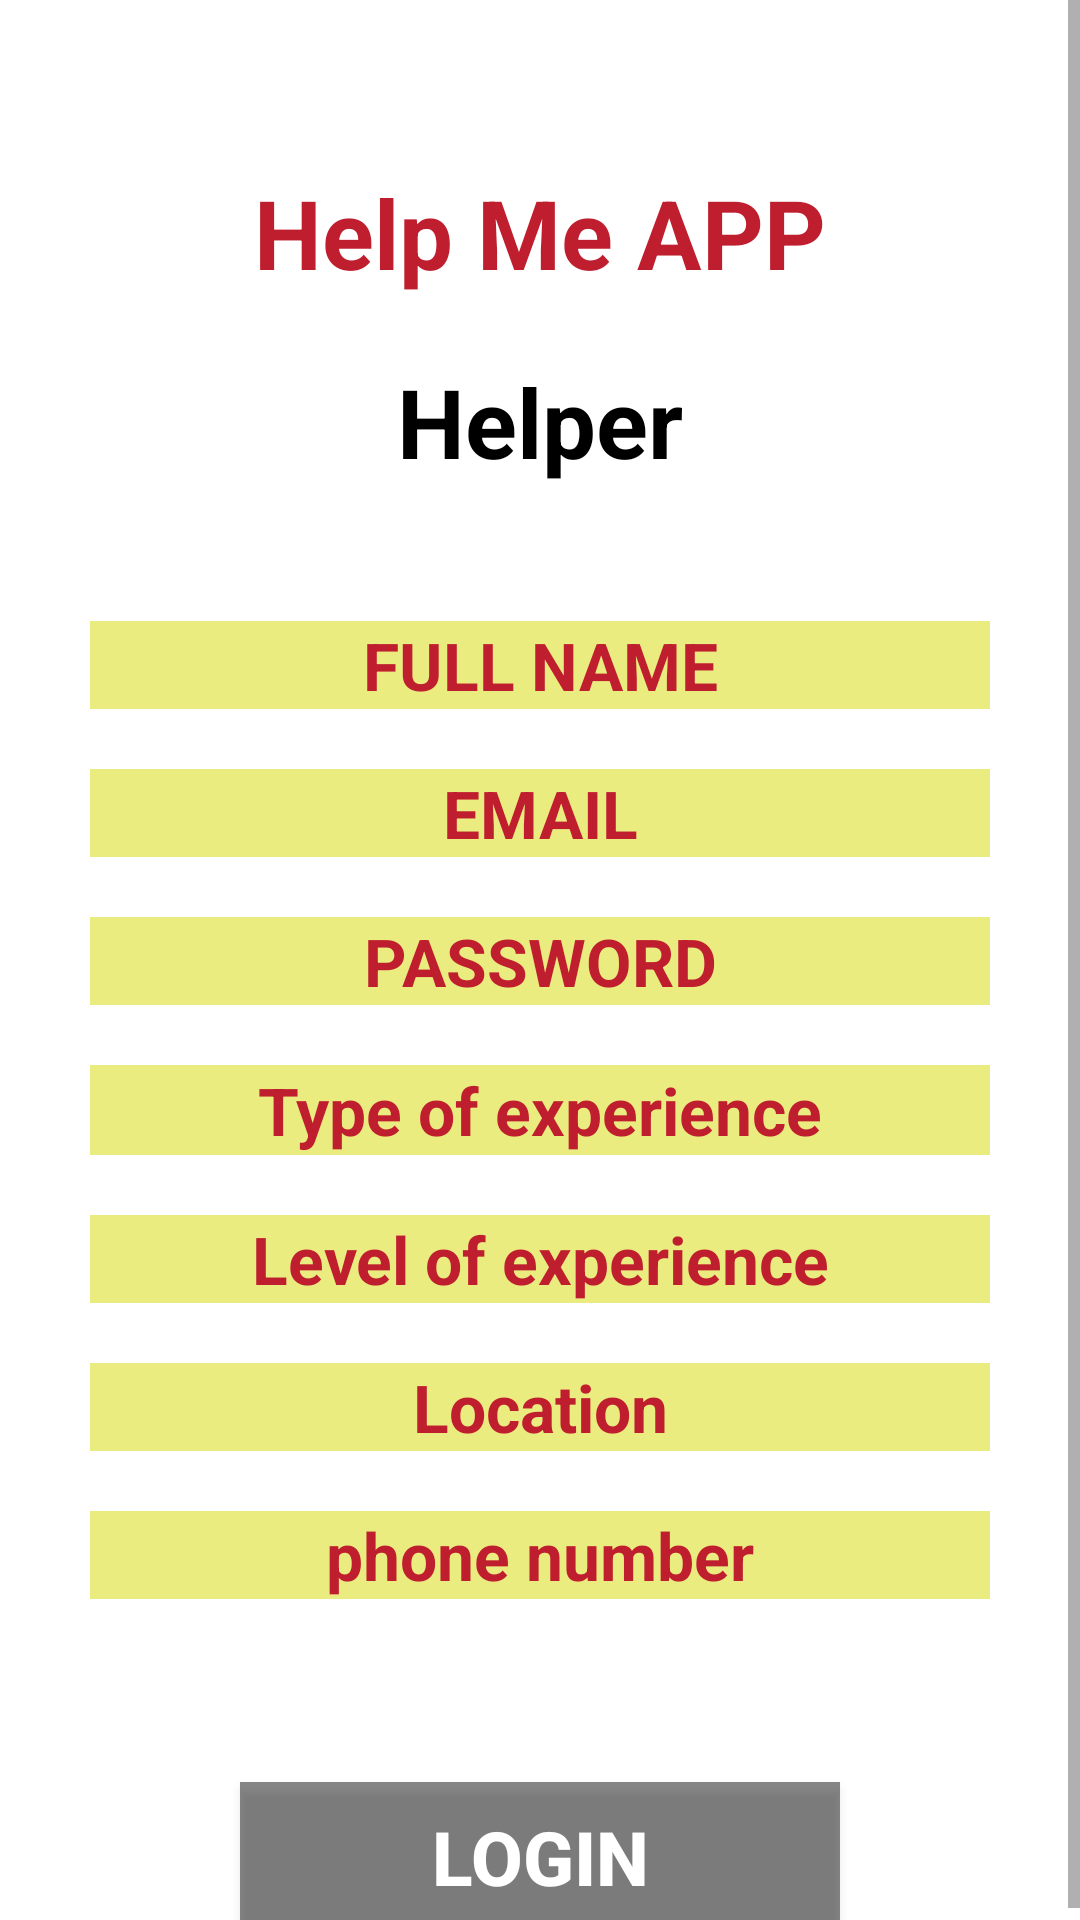

Write the Android layout XML for this screen, with the resource values it uses.
<!-- AndroidManifest.xml: application theme Theme.Task14 -->
<!-- res/layout/activity_sign_uo.xml -->
<?xml version="1.0" encoding="utf-8"?>
<ScrollView xmlns:android="http://schemas.android.com/apk/res/android"
    xmlns:app="http://schemas.android.com/apk/res-auto"
    xmlns:tools="http://schemas.android.com/tools"
    android:layout_width="match_parent"
    android:layout_height="match_parent"
    tools:context=".Activity.SignUoActivity"
    android:background="@color/white"
    >

    <RelativeLayout
        android:layout_width="match_parent"
        android:layout_height="match_parent"
        >

        <TextView
            android:id="@+id/bio_bio"
            android:layout_width="wrap_content"
            android:layout_height="wrap_content"
            android:text="Help Me APP"
            android:textSize="32sp"
            android:textColor="@color/semi_red"
            android:textStyle="bold"
            android:layout_centerHorizontal="true"
            android:layout_marginTop="?attr/actionBarSize"
            />

        <TextView
            android:id="@+id/helper"
            android:layout_width="wrap_content"
            android:layout_height="wrap_content"
            android:layout_below="@id/bio_bio"
            android:layout_centerHorizontal="true"
            android:layout_marginTop="20dp"
            android:text="Helper"
            android:textColor="@color/black"
            android:textSize="32sp"
            android:textStyle="bold" />
        <LinearLayout
            android:id="@+id/signUpLayout_editText"
            android:layout_width="match_parent"
            android:layout_height="wrap_content"
            android:layout_below="@id/helper"
            android:layout_marginTop="40dp"
            android:gravity="center"
            android:orientation="vertical"
            android:padding="5dp"
            >
            <EditText
                android:id="@+id/signUpFullName_editText"
                android:layout_width="300dp"
                android:layout_height="wrap_content"
                android:textSize="22sp"
                android:textColor="@color/semi_red"
                android:textStyle="bold"
                android:background="@color/page1"
                android:gravity="center"
                android:hint="FULL NAME"
                android:textColorHint="@color/semi_red"
                />

            <EditText
                android:id="@+id/signUpEmail_editText"
                android:layout_width="300dp"
                android:layout_height="wrap_content"
                android:textSize="22sp"
                android:textColor="@color/semi_red"
                android:textStyle="bold"
                android:background="@color/page1"
                android:gravity="center"
                android:hint="EMAIL"
                android:textColorHint="@color/semi_red"
                android:layout_marginTop="20dp"
                />
            <EditText
                android:id="@+id/signUpPassword_editText"
                android:layout_width="300dp"
                android:layout_height="wrap_content"
                android:textSize="22sp"
                android:textColor="@color/semi_red"
                android:inputType="textPassword"
                android:textStyle="bold"
                android:background="@color/page1"
                android:gravity="center"
                android:hint="PASSWORD"
                android:textColorHint="@color/semi_red"
                android:layout_marginTop="20dp"
                />

            <EditText
                android:id="@+id/signUpTypeOfExp_editText"
                android:layout_width="300dp"
                android:layout_height="30dp"
                android:layout_marginTop="20dp"
                android:background="@color/page1"
                android:gravity="center"
                android:hint="Type of experience"
                android:minHeight="48dp"
                android:textColor="@color/semi_red"
                android:textColorHint="@color/semi_red"
                android:textSize="22sp"
                android:textStyle="bold" />
            <EditText
                android:id="@+id/signUplevelOfExp_editText"
                android:layout_width="300dp"
                android:layout_height="wrap_content"
                android:textSize="22sp"
                android:textColor="@color/semi_red"
                android:textStyle="bold"
                android:background="@color/page1"
                android:gravity="center"
                android:hint="Level of experience"
                android:textColorHint="@color/semi_red"
                android:layout_marginTop="20dp"
                />

            <TextView
                android:id="@+id/signUpLocation_editText"
                android:layout_width="300dp"
                android:layout_height="wrap_content"
                android:textSize="22sp"
                android:textColor="@color/semi_red"
                android:textStyle="bold"
                android:background="@color/page1"
                android:gravity="center"
                android:hint="Location"
                android:textColorHint="@color/semi_red"
                android:layout_marginTop="20dp"
                />
            <EditText
                android:id="@+id/signUpPhone_editText"
                android:layout_width="300dp"
                android:layout_height="wrap_content"
                android:textSize="22sp"
                android:textColor="@color/semi_red"
                android:textStyle="bold"
                android:background="@color/page1"
                android:gravity="center"
                android:hint="phone number"
                android:textColorHint="@color/semi_red"
                android:layout_marginTop="20dp"
                />
        </LinearLayout>

        <Button
            android:id="@+id/signUpButton"
            android:layout_width="200dp"
            android:layout_height="50dp"
            android:layout_below="@id/signUpLayout_editText"
            android:layout_centerHorizontal="true"
            android:layout_marginTop="?actionBarSize"
            android:background="#77000000"
            android:text="LOGIN"
            android:textColor="@color/white"
            android:textSize="25sp"
            android:textStyle="bold" />
    </RelativeLayout>
</ScrollView>
<!-- resources referenced by this layout -->
<resources>
  <color name="black">#FF000000</color>
  <color name="page1">#EBEC80</color>
  <color name="semi_red">#BF1E2E</color>
  <color name="white">#FFFFFFFF</color>
  <style name="Theme.Task14" parent="Theme.AppCompat.DayNight.NoActionBar">
          
          <item name="colorPrimary">@color/purple_500</item>
          <item name="colorPrimaryVariant">@color/purple_700</item>
          <item name="colorOnPrimary">@color/white</item>
          
          <item name="colorSecondary">@color/teal_200</item>
          <item name="colorSecondaryVariant">@color/teal_700</item>
          <item name="colorOnSecondary">@color/black</item>
          
          <item name="android:statusBarColor" tools:targetApi="l">?attr/colorPrimaryVariant</item>
          
      </style>
  <color name="purple_500">#FF6200EE</color>
  <color name="purple_700">#FF3700B3</color>
  <color name="teal_200">#FF03DAC5</color>
  <color name="teal_700">#FF018786</color>
</resources>
